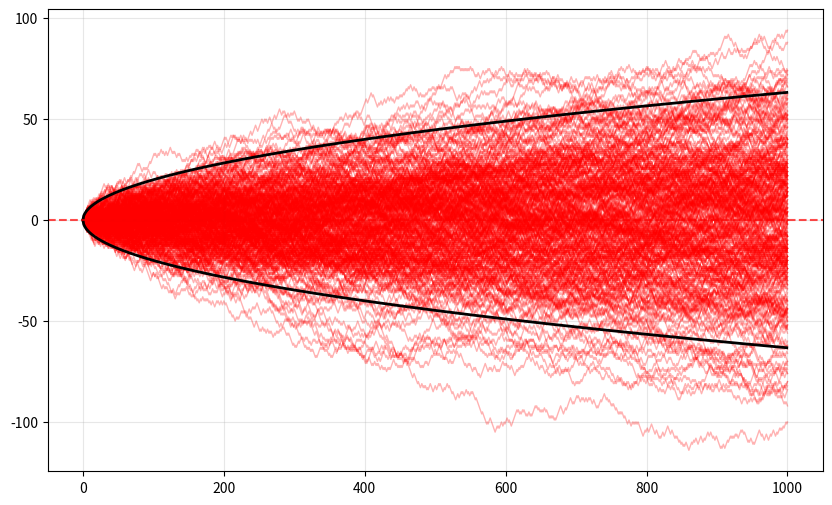

Write Python code to recreate this figure.
import random as rd
import math
import numpy as np
import matplotlib.pyplot as ppl

def fonc(y):
    return (2*y - 1)

lesRacines = []
ppl.figure(figsize=(10, 6))
for i in range(300):
    listefinale = []
    lancers = []
    lancers = [rd.randint(0,1) for i in range(1000)]
    for éléments in lancers:
        listefinale.append(fonc(éléments))
    cumul = np.cumsum(listefinale)
    x = np.arange(1, len(cumul) + 1)
    ppl.plot(x, cumul, color = 'r', linestyle='-', alpha=0.3, linewidth=1)

lesRacines = [2 * np.sqrt(i) for i in range(1000)]
lesRacNeg = [-x for x in lesRacines]
ppl.plot(lesRacines, color = 'black', linestyle='-', alpha=1, linewidth=2)
ppl.plot(lesRacNeg, color = 'black', linestyle='-', alpha=1, linewidth=2)

ppl.axhline(y=0, color='r', linestyle='--', alpha=0.7)

ppl.grid(True, alpha=0.3)

ppl.savefig('Résultat.png')
ppl.show()